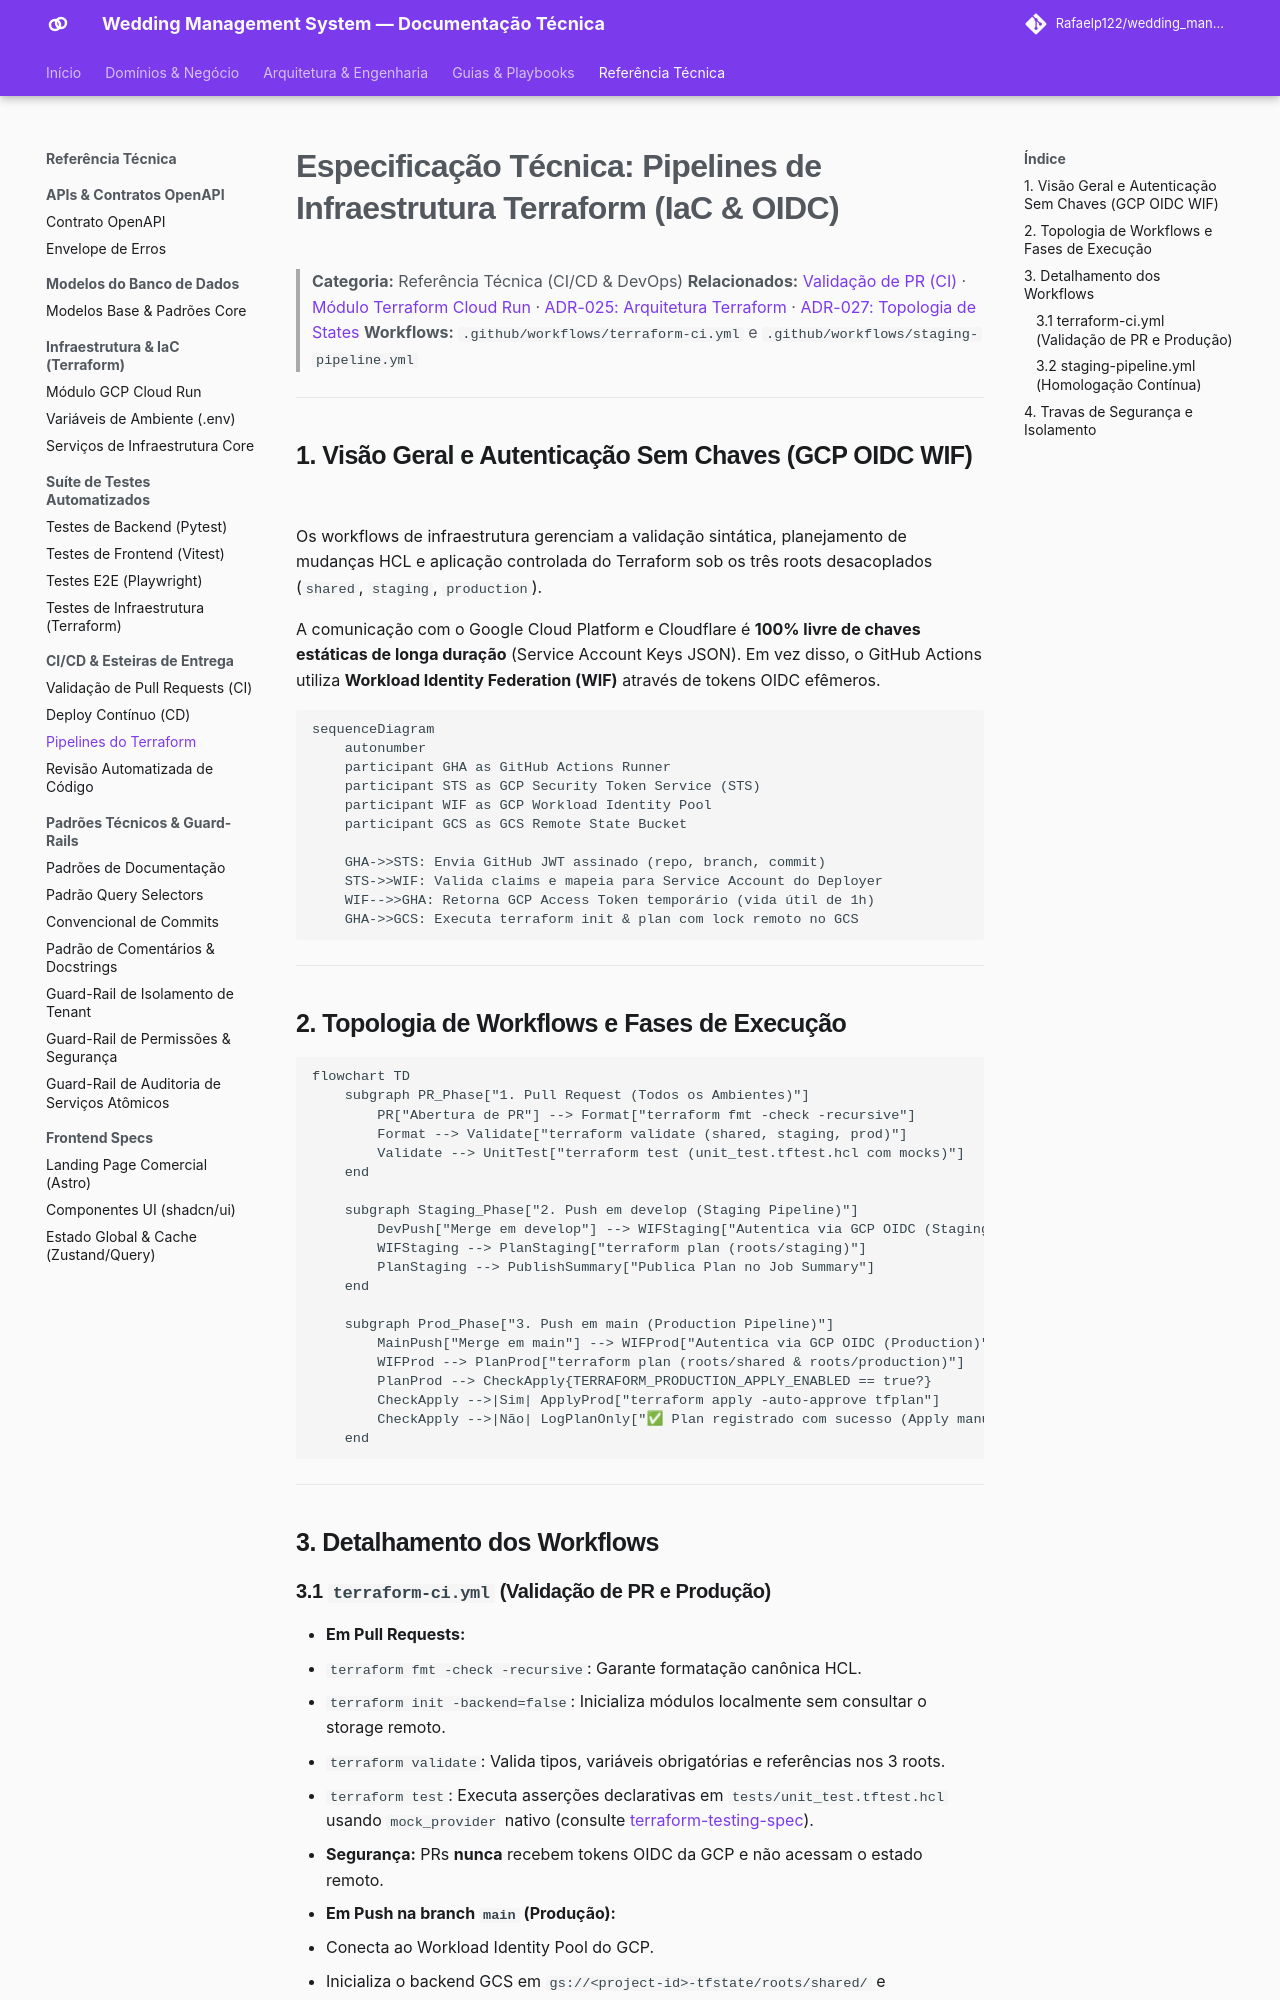

repository: Rafaelp122/wedding_management · page: reference/ci-cd/terraform-pipelines-spec/index.html · generator: mkdocs

# Especificação Técnica: Pipelines de Infraestrutura Terraform (IaC & OIDC)

> **Categoria:** Referência Técnica (CI/CD & DevOps)
> **Relacionados:** [Validação de PR (CI)](ci-pr-validation-spec.md) · [Módulo Terraform Cloud Run](../terraform/cloud-run-service-module.md) · [ADR-025: Arquitetura Terraform](../../architecture/adr/025-terraform-iac-architecture.md) · [ADR-027: Topologia de States](../../architecture/adr/027-terraform-state-topology.md)
> **Workflows:** `.github/workflows/terraform-ci.yml` e `.github/workflows/staging-pipeline.yml`

---

## 1. Visão Geral e Autenticação Sem Chaves (GCP OIDC WIF)

Os workflows de infraestrutura gerenciam a validação sintática, planejamento de mudanças HCL e aplicação controlada do Terraform sob os três roots desacoplados (`shared`, `staging`, `production`).

A comunicação com o Google Cloud Platform e Cloudflare é **100% livre de chaves estáticas de longa duração** (Service Account Keys JSON). Em vez disso, o GitHub Actions utiliza **Workload Identity Federation (WIF)** através de tokens OIDC efêmeros.

```mermaid
sequenceDiagram
    autonumber
    participant GHA as GitHub Actions Runner
    participant STS as GCP Security Token Service (STS)
    participant WIF as GCP Workload Identity Pool
    participant GCS as GCS Remote State Bucket

    GHA->>STS: Envia GitHub JWT assinado (repo, branch, commit)
    STS->>WIF: Valida claims e mapeia para Service Account do Deployer
    WIF-->>GHA: Retorna GCP Access Token temporário (vida útil de 1h)
    GHA->>GCS: Executa terraform init & plan com lock remoto no GCS
```

---

## 2. Topologia de Workflows e Fases de Execução

```mermaid
flowchart TD
    subgraph PR_Phase["1. Pull Request (Todos os Ambientes)"]
        PR["Abertura de PR"] --> Format["terraform fmt -check -recursive"]
        Format --> Validate["terraform validate (shared, staging, prod)"]
        Validate --> UnitTest["terraform test (unit_test.tftest.hcl com mocks)"]
    end

    subgraph Staging_Phase["2. Push em develop (Staging Pipeline)"]
        DevPush["Merge em develop"] --> WIFStaging["Autentica via GCP OIDC (Staging)"]
        WIFStaging --> PlanStaging["terraform plan (roots/staging)"]
        PlanStaging --> PublishSummary["Publica Plan no Job Summary"]
    end

    subgraph Prod_Phase["3. Push em main (Production Pipeline)"]
        MainPush["Merge em main"] --> WIFProd["Autentica via GCP OIDC (Production)"]
        WIFProd --> PlanProd["terraform plan (roots/shared & roots/production)"]
        PlanProd --> CheckApply{TERRAFORM_PRODUCTION_APPLY_ENABLED == true?}
        CheckApply -->|Sim| ApplyProd["terraform apply -auto-approve tfplan"]
        CheckApply -->|Não| LogPlanOnly["✅ Plan registrado com sucesso (Apply manual requerido)"]
    end
```

---

## 3. Detalhamento dos Workflows
